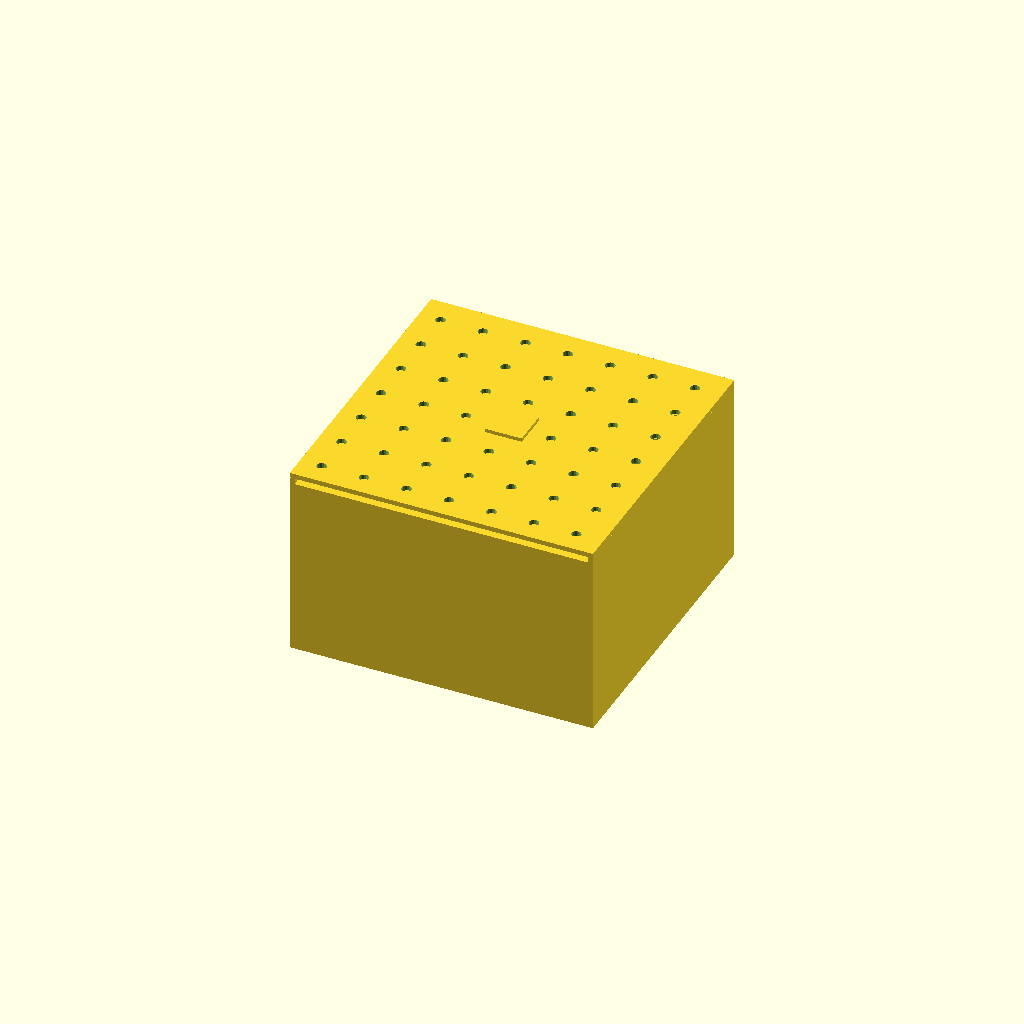
Cell 1 — every parameter at its default value.
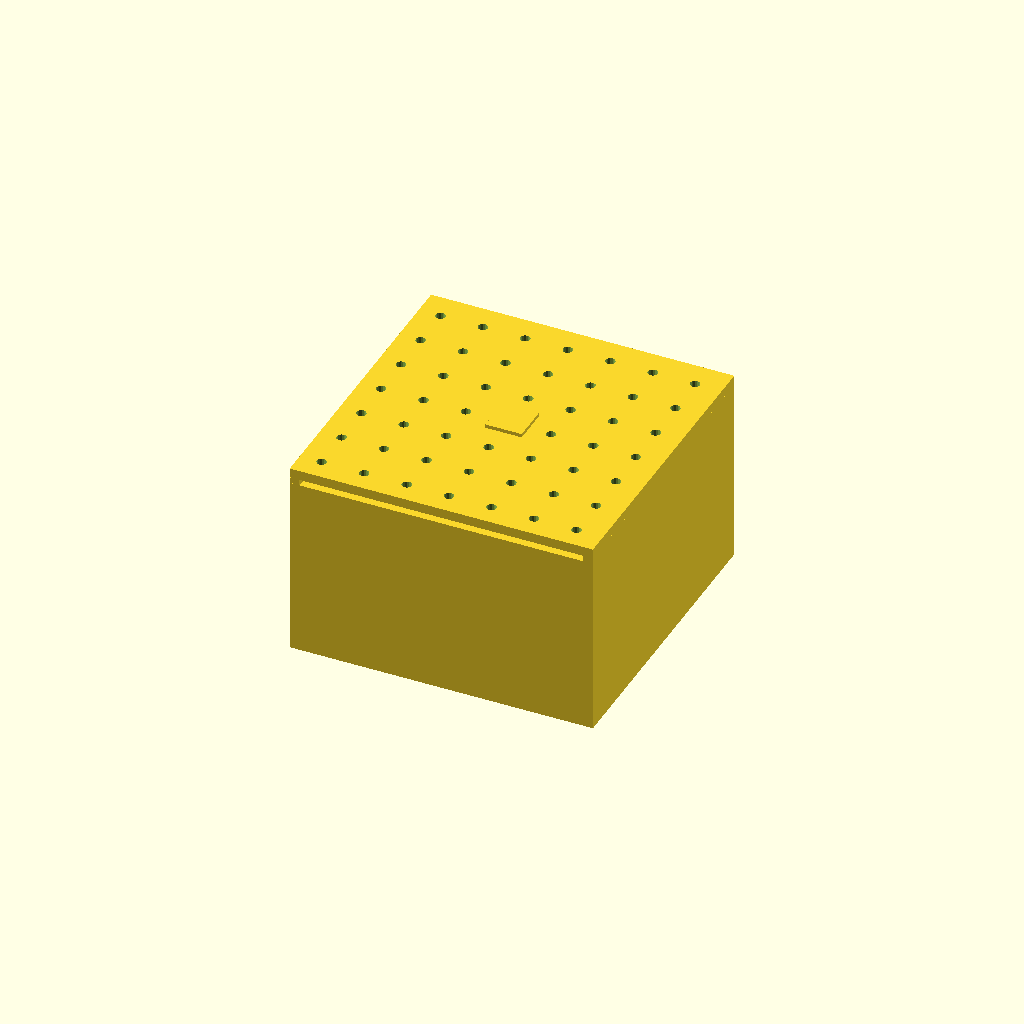
Cell 2: the same model with lid_thickness = 8.
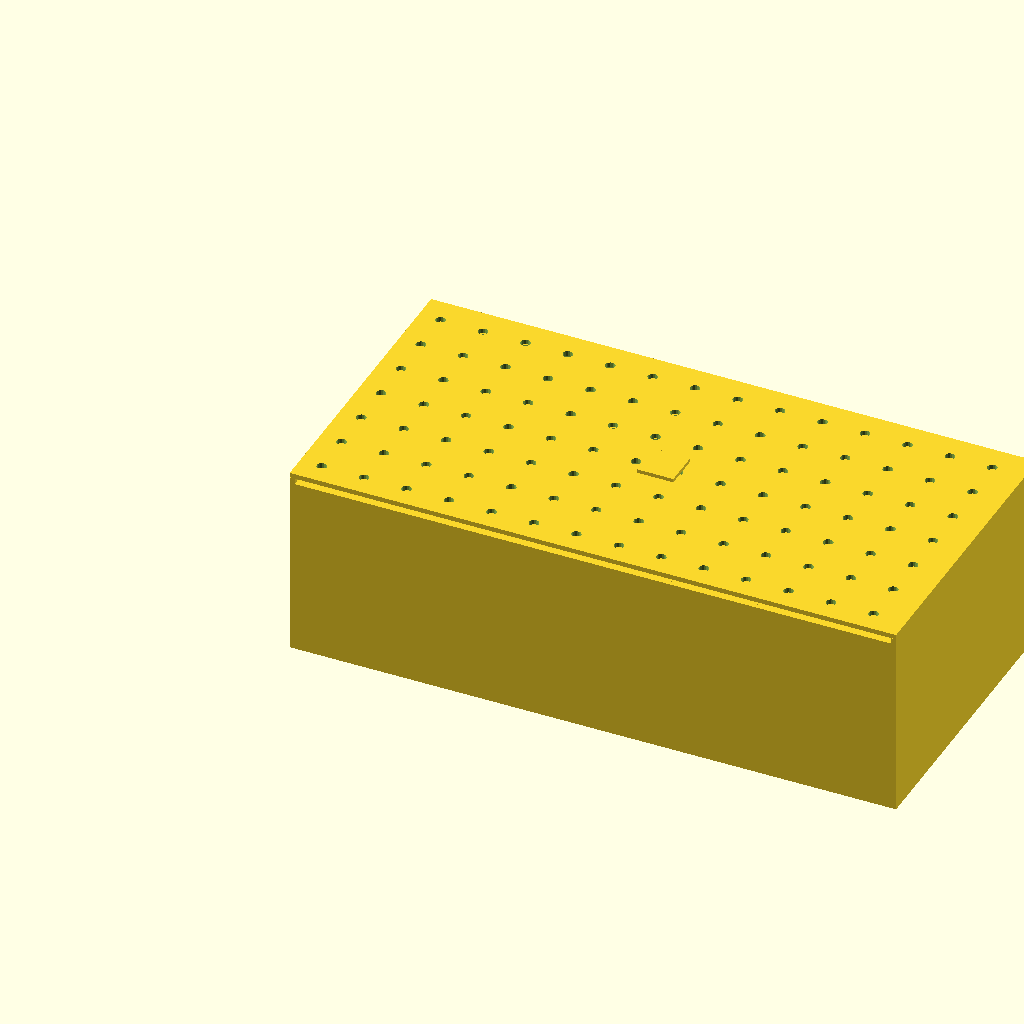
Cell 3 — box_width set to 500, the other parameters unchanged.
All cells are drawn from one camera (rotation 55°, 0°, 25°, orthographic, colour scheme Cornfield), so only the parameter changes between them.
OpenSCAD source file 3dprint/storage_box.scad:
// 收纳盒参数 (mm)
// 尺寸: 250 x 250 x 150 mm
// 材质: PETG

// 壁厚
wall_thickness = 3;

// 底部厚度
bottom_thickness = 4;

// 盒子内部尺寸
inner_width = 250 - wall_thickness * 2;
inner_depth = 250 - wall_thickness * 2;
inner_height = 150 - bottom_thickness;

// 盖子厚度
lid_thickness = 4;

// 盖子边缘包裹厚度
lid_lip = 5;

// 盒子外部尺寸
box_width = 250;
box_depth = 250;
box_height = 150;

// 通风孔直径
vent_hole = 8;

module box_body() {
    difference() {
        // 外壳
        cube([box_width, box_depth, box_height]);
        
        // 挖空内部
        translate([wall_thickness, wall_thickness, bottom_thickness]) {
            cube([inner_width, inner_depth, inner_height]);
        }
        
        // 四周通风孔（正面）
        for (x = [wall_thickness + 15:35:box_width - wall_thickness - 15]) {
            for (y = [bottom_thickness + 15:35:box_height - 10]) {
                translate([x, -1, y]) {
                    rotate([90, 0, 0]) {
                        cylinder(h = wall_thickness + 2, r = vent_hole/2, $fn = 16);
                    }
                }
            }
        }
        
        // 四周通风孔（背面）
        for (x = [wall_thickness + 15:35:box_width - wall_thickness - 15]) {
            for (y = [bottom_thickness + 15:35:box_height - 10]) {
                translate([x, box_depth + 1, y]) {
                    rotate([90, 0, 0]) {
                        cylinder(h = wall_thickness + 2, r = vent_hole/2, $fn = 16);
                    }
                }
            }
        }
        
        // 四周通风孔（左侧）
        for (y = [wall_thickness + 15:35:box_depth - wall_thickness - 15]) {
            for (z = [bottom_thickness + 15:35:box_height - 10]) {
                translate([-1, y, z]) {
                    rotate([0, 90, 0]) {
                        cylinder(h = wall_thickness + 2, r = vent_hole/2, $fn = 16);
                    }
                }
            }
        }
        
        // 四周通风孔（右侧）
        for (y = [wall_thickness + 15:35:box_depth - wall_thickness - 15]) {
            for (z = [bottom_thickness + 15:35:box_height - 10]) {
                translate([box_width + 1, y, z]) {
                    rotate([0, 90, 0]) {
                        cylinder(h = wall_thickness + 2, r = vent_hole/2, $fn = 16);
                    }
                }
            }
        }
    }
}

module box_lid() {
    // 盖子主体
    difference() {
        cube([box_width, box_depth, lid_thickness]);
        
        // 盖子上的通风孔
        for (x = [wall_thickness + 15:35:box_width - wall_thickness - 15]) {
            for (y = [wall_thickness + 15:35:box_depth - wall_thickness - 15]) {
                translate([x, y, -1]) {
                    cylinder(h = lid_thickness + 2, r = vent_hole/2, $fn = 16);
                }
            }
        }
    }
    
    // 边缘下垂（包裹盒子）
    translate([0, 0, -lid_lip]) {
        cube([lid_thickness, box_depth, lid_lip]);
        translate([box_width - lid_thickness, 0, 0]) {
            cube([lid_thickness, box_depth, lid_lip]);
        }
        translate([0, 0, -lid_lip]) {
            cube([box_width, lid_thickness, lid_lip]);
        }
        translate([0, box_depth - lid_thickness, 0]) {
            cube([box_width, lid_thickness, lid_lip]);
        }
    }
    
    // 顶部把手
    translate([box_width/2 - 15, box_depth/2 - 15, lid_thickness]) {
        cube([30, 30, 3]);
    }
}

// 渲染
box_body();
translate([0, 0, box_height + 5]) {
    box_lid();
}
Parameter table extracted from the source (name, type, default, range or options):
wall_thickness: number, default 3
bottom_thickness: number, default 4
lid_thickness: number, default 4
lid_lip: number, default 5
box_width: number, default 250
box_depth: number, default 250
box_height: number, default 150
vent_hole: number, default 8
